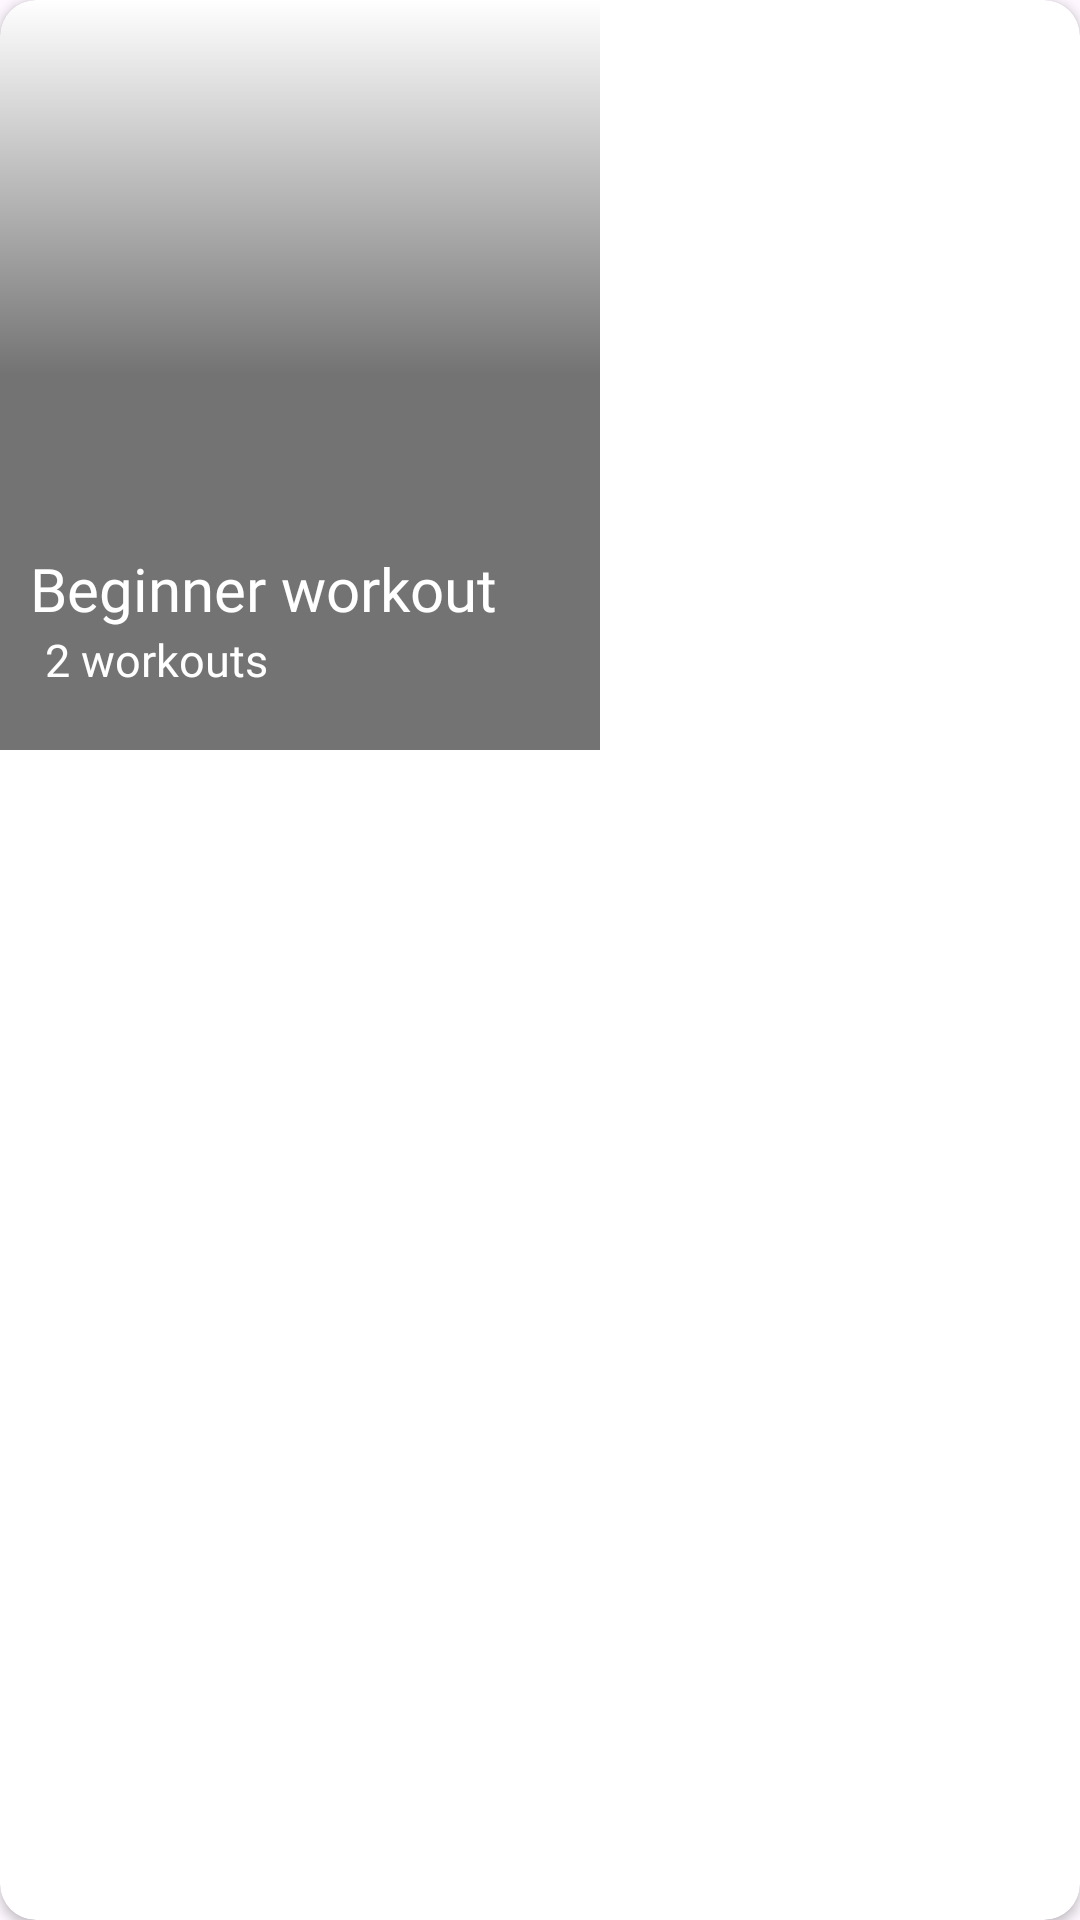

Write the Android layout XML for this screen, with the resource values it uses.
<!-- AndroidManifest.xml: application theme Theme.HomeWorkout -->
<!-- res/layout/workout_item.xml -->
<?xml version="1.0" encoding="utf-8"?>
    <androidx.cardview.widget.CardView
        android:id="@+id/bannerContainer"
        android:layout_width="wrap_content"
        android:layout_height="wrap_content"
        app:cardCornerRadius="12dp"
        xmlns:android="http://schemas.android.com/apk/res/android"
        xmlns:app="http://schemas.android.com/apk/res-auto"
        android:background="@color/main_background"
        android:layout_marginRight="15dp"
        android:layout_marginBottom="20dp">
        <RelativeLayout
            android:layout_width="200dp"
            android:layout_height="250dp"

           >

            <ImageView
                android:id="@+id/banner"
                android:layout_width="200dp"
                android:layout_height="250dp"
                android:scaleType="centerCrop"
                android:src="@drawable/beginner_0"
                />
            <View
                android:layout_width="match_parent"
                android:layout_height="match_parent"
                android:background="@drawable/shadow_opacity"/>
            <TextView
                android:id="@+id/workoutTitle"
                android:layout_width="match_parent"
                android:layout_height="wrap_content"
                android:text="Beginner workout"
                android:fontFamily="@font/afacad_bold"
                android:textColor="@color/white"
                android:textSize="20sp"
                android:gravity="left"
                android:layout_marginLeft="10dp"
                android:layout_above="@+id/numberEx"
                />
            <TextView
                android:text="2 workouts"
                android:id="@+id/numberEx"
                android:layout_width="match_parent"
                android:layout_height="wrap_content"
                android:layout_alignParentBottom="true"
                android:fontFamily="@font/afacad_medium"
                android:textColor="@color/white"
                android:layout_marginLeft="15dp"
                android:textSize="15sp"
                android:layout_marginBottom="20dp"/>
        </RelativeLayout>
    </androidx.cardview.widget.CardView>
<!-- resources referenced by this layout -->
<resources>
  <color name="main_background">#1C1C1E</color>
  <color name="white">#FFFFFFFF</color>
  <!-- drawable shadow_opacity (drawable) -->
  <?xml version="1.0" encoding="utf-8"?>
  <shape xmlns:android="http://schemas.android.com/apk/res/android"
      android:shape="rectangle">
      <gradient
          android:angle="90"
          android:centerColor="#8C000000"
          android:endColor="#00ff0000"
          android:startColor="#8C000000"
          />
  </shape>
  <style name="Theme.HomeWorkout" parent="Base.Theme.HomeWorkout">
          <item name="android:colorControlNormal">#c5c5c5</item>
          <item name="android:colorControlActivated">#90A4AE</item>  //black color
          <item name="android:colorControlHighlight">#000000</item>
      </style>
  <style name="Base.Theme.HomeWorkout" parent="Theme.Material3.DayNight.NoActionBar">
          <item name="colorControlNormal">#c5c5c5</item>
          <item name="colorControlActivated">#000000</item>  //black color
          <item name="colorControlHighlight">#000000</item>
      </style>
</resources>
